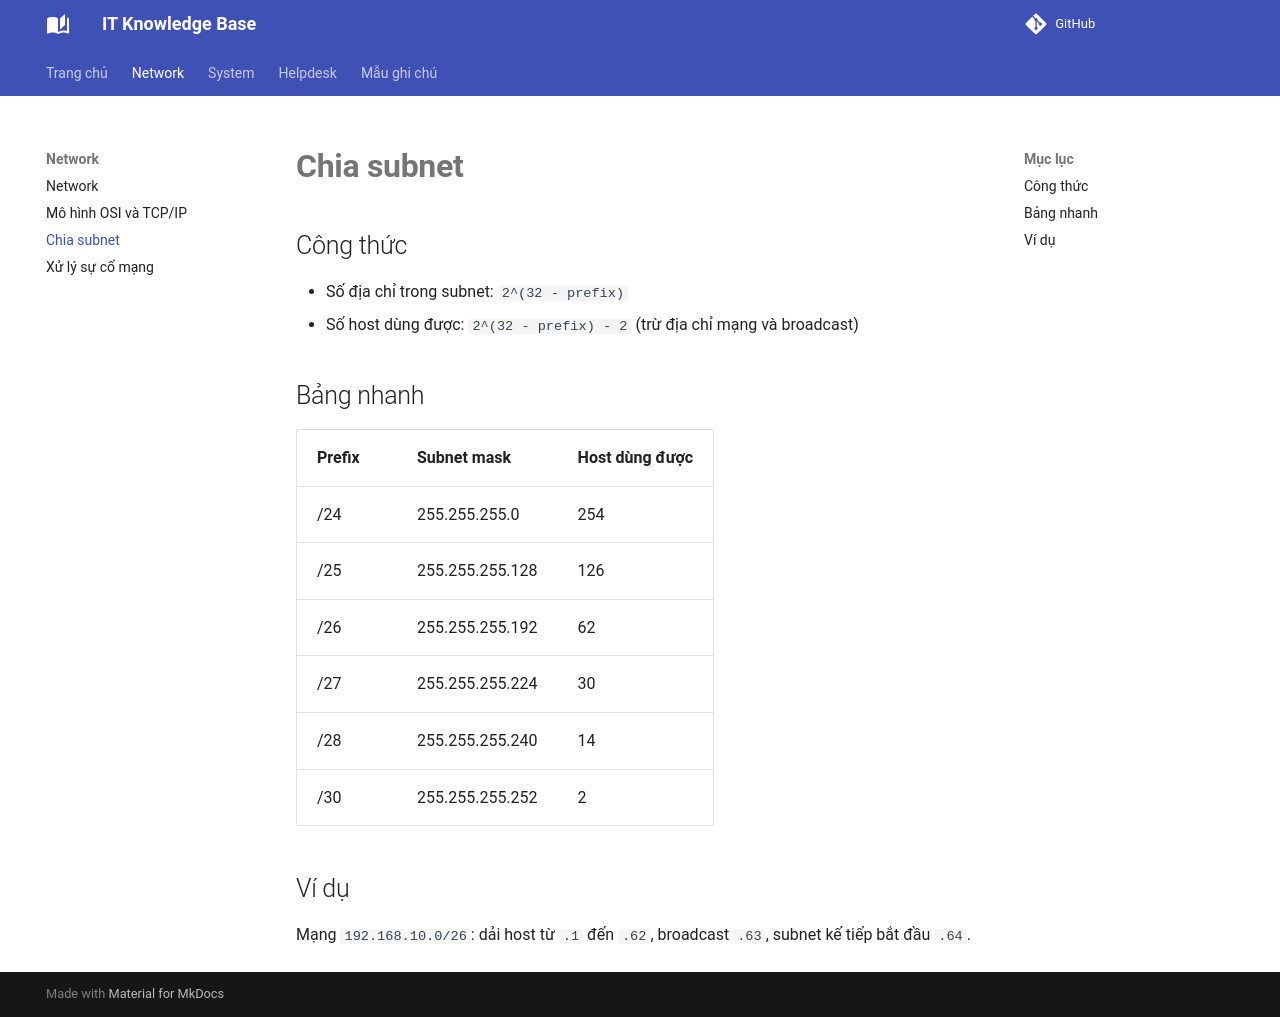

repository: hiencrab/knowledge-base · page: network/subnetting/index.html · generator: mkdocs

# Chia subnet

## Công thức
- Số địa chỉ trong subnet: `2^(32 - prefix)`
- Số host dùng được: `2^(32 - prefix) - 2` (trừ địa chỉ mạng và broadcast)

## Bảng nhanh

| Prefix | Subnet mask | Host dùng được |
|---|---|---|
| /24 | 255.255.255.0 | 254 |
| /25 | 255.255.255.128 | 126 |
| /26 | 255.255.255.192 | 62 |
| /27 | 255.255.255.224 | 30 |
| /28 | 255.255.255.240 | 14 |
| /30 | 255.255.255.252 | 2 |

## Ví dụ
Mạng `192.168.10.0/26`: dải host từ `.1` đến `.62`, broadcast `.63`, subnet kế tiếp bắt đầu `.64`.
